Run: headless pygame with SDL's dummy video driver; simulated clock (each Clock.tick advances the game by its frame time, no real sleeping); random seed 0; keys injected as events and as key.get_pressed() state; no mouse input.
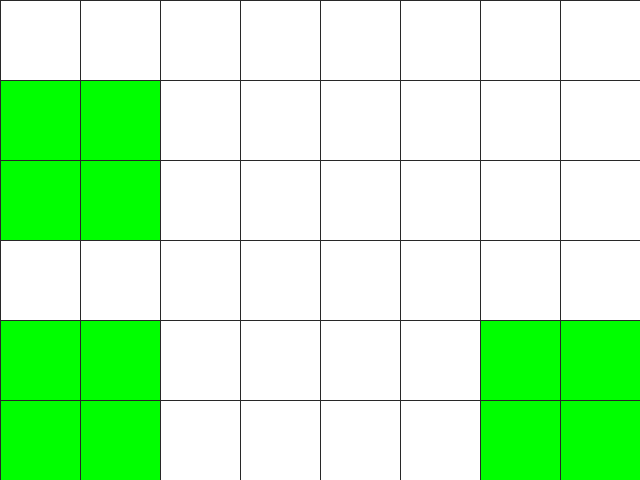
Frame 1 of 4 · flips 1–60 · no input
Frame 2 of 4 · flips 61–180 · tapped SPACE, RETURN · held RIGHT (→), D · screen unchanged from frame 1, image omitted
Frame 3 of 4 · flips 181–300 · held DOWN (↓), S · screen unchanged from frame 2, image omitted
Frame 4 of 4 · flips 301–420 · held LEFT (←), A, UP (↑), W · screen unchanged from frame 3, image omitted

The pygame program that drew these frames:

import pygame, sys
from pygame.locals import *
import random

FPS = 2
WINDOWWIDTH = 640
WINDOWHEIGHT = 480
CELLSIZE = 80

assert WINDOWWIDTH % CELLSIZE == 0, "Window width must be a multiple of cell size"
assert WINDOWHEIGHT % CELLSIZE == 0, "Window height must be a multiple of cell size"

CELLWIDTH = WINDOWWIDTH // CELLSIZE
CELLHEIGHT = WINDOWHEIGHT // CELLSIZE

BLACK = (0,0,0)
WHITE = (255,255,255)
DARKGRAY = (40,40,40)
GREEN = (0,255,0)


def blankGrid():
	gridDict = {}
	print (CELLHEIGHT)
	for y in range (CELLHEIGHT):
		for x in range (CELLWIDTH):
			gridDict[x,y] = 0
	return gridDict

def drawGrid():
	for x in range(0,WINDOWWIDTH,CELLSIZE):
		pygame.draw.line(DISPLAYSURF, DARKGRAY, (x,0),(x,WINDOWHEIGHT))
	for y in range(0,WINDOWHEIGHT,CELLSIZE):
		pygame.draw.line(DISPLAYSURF, DARKGRAY, (0,y),(WINDOWWIDTH,y))

def startingGridRandom(lifeDict):
	for item in lifeDict:
		lifeDict[item] = random.randint(0,1)
	return lifeDict


def colourGrid(item, lifeDict):

	x = item[0]
	y = item[1]
	y = y * CELLSIZE
	x = x * CELLSIZE

	if lifeDict[item] == 0:
		pygame.draw.rect(DISPLAYSURF, WHITE, (x, y, CELLSIZE, CELLSIZE))
	if lifeDict[item] == 1: 
		pygame.draw.rect(DISPLAYSURF, GREEN, (x, y, CELLSIZE, CELLSIZE))
	return None

def getNeighbours(item, lifeDict):
	neighbours = 0

	for x in range (-1,2):
		for y in range (-1,2):
			checkCell = (item[0]+x,item[1]+y)
			if checkCell[0] < CELLWIDTH and checkCell[0] >=0:
				if checkCell[1] < CELLHEIGHT and checkCell[1] >=0:
					if lifeDict[checkCell]==1:
						if x != 0 or y != 0:
							neighbours += 1

	return neighbours
					
				
def tick(lifeDict):
	newTick = {}
	for item in lifeDict:
		numberNeighbours = getNeighbours(item, lifeDict)
		if lifeDict[item] == 1:
			if numberNeighbours < 2:# underpopulation
				newTick[item] = 0
			elif numberNeighbours > 3:# overpopulation
				newTick[item] = 0
			else:
				newTick[item] = 1
		elif lifeDict[item] == 0:
			if numberNeighbours == 3:  # cell reproduces
				newTick[item] = 1
			else:	
				newTick[item] = 0
	return newTick

def main():
	pygame.init()
	global DISPLAYSURF
	FPSCLOCK = pygame.time.Clock()

	DISPLAYSURF = pygame.display.set_mode((WINDOWWIDTH,WINDOWHEIGHT))
	pygame.display.set_caption("Blank Grid")
	DISPLAYSURF.fill(WHITE)

	lifeDict = blankGrid()
	lifeDict = startingGridRandom(lifeDict)
	for item in lifeDict:
		colourGrid(item, lifeDict)

	drawGrid()
	pygame.display.update()

	while True:
		for event in pygame.event.get():
			if event.type == QUIT:
				pygame.quit()
				sys.exit()
		lifeDict = tick(lifeDict)
		for item in lifeDict:
			colourGrid(item, lifeDict)
		drawGrid()
		pygame.display.update()
		FPSCLOCK.tick(FPS)


if __name__ == '__main__':
	main()
